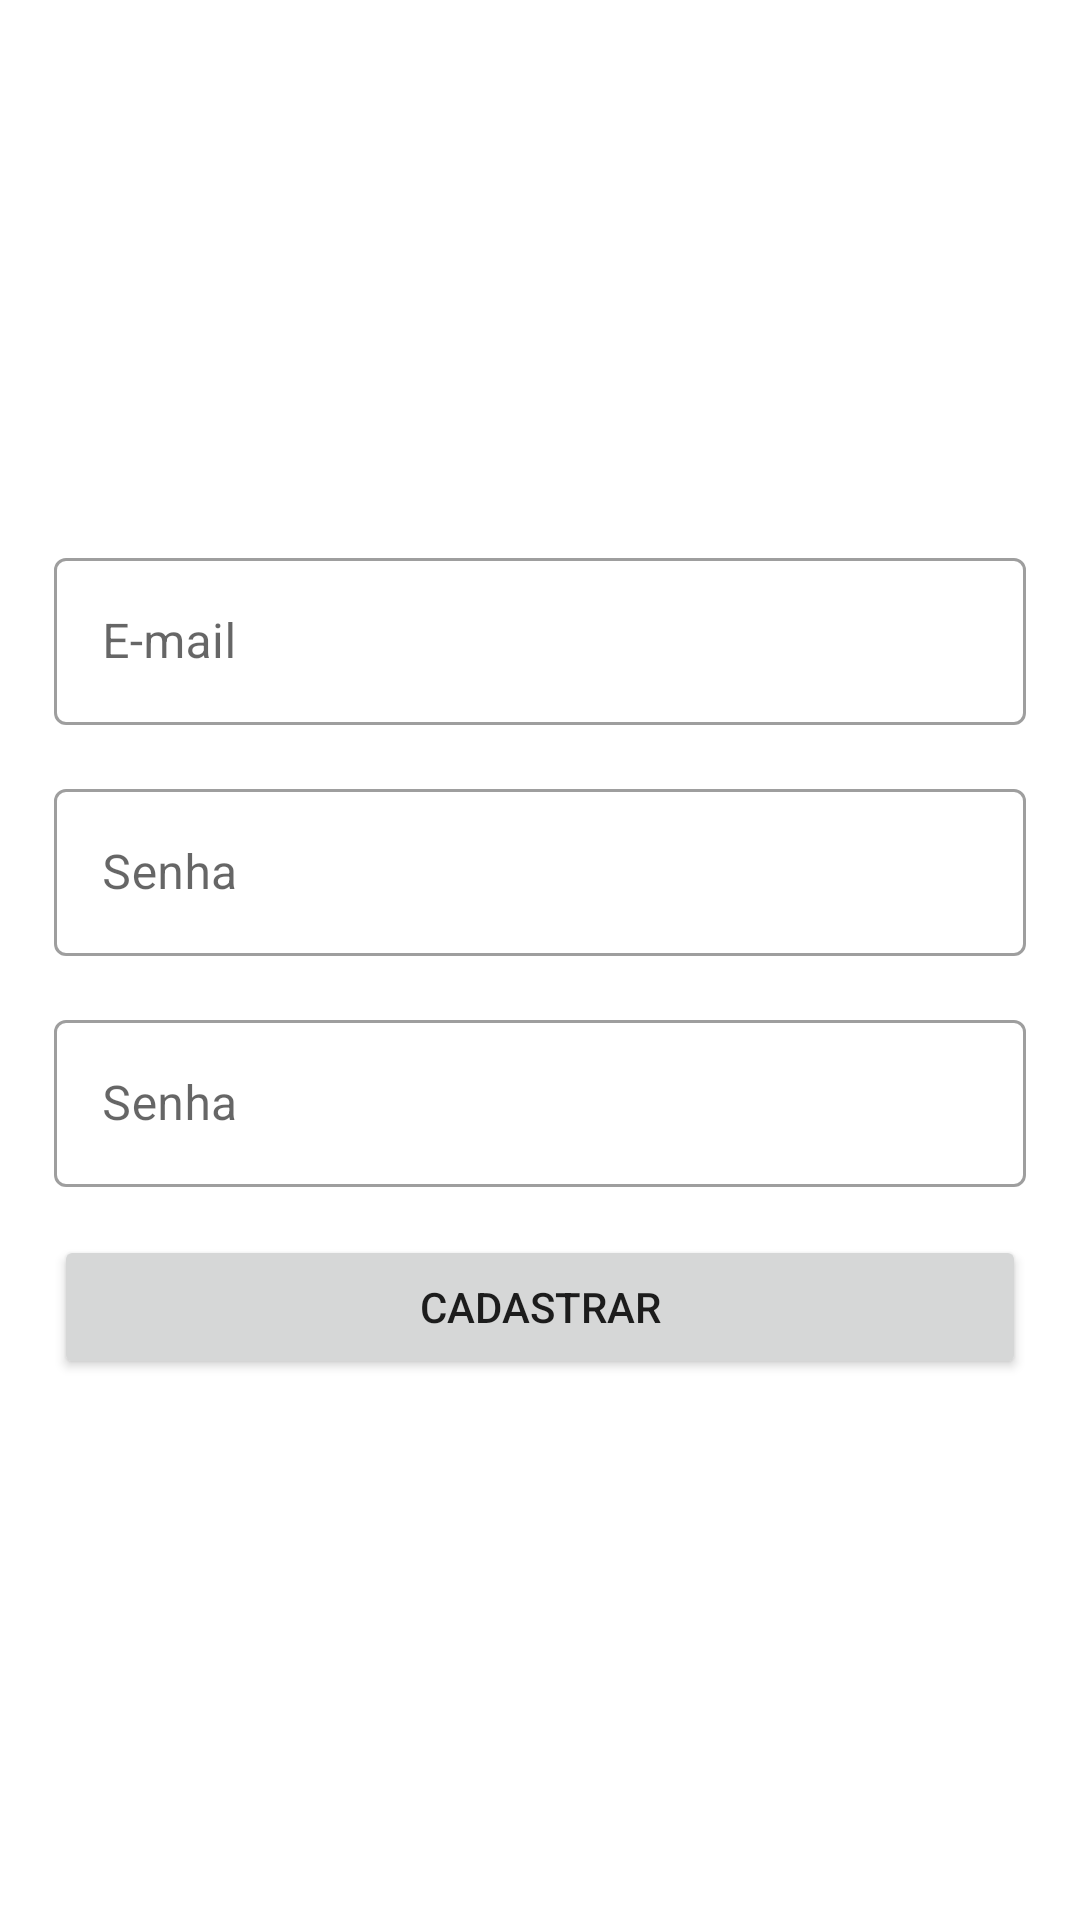

Write the Android layout XML for this screen, with the resource values it uses.
<!-- AndroidManifest.xml: application theme Theme.Cryptosys -->
<!-- res/layout/fragment_cadastro_usuario.xml -->
<?xml version="1.0" encoding="utf-8"?>
<androidx.constraintlayout.widget.ConstraintLayout xmlns:android="http://schemas.android.com/apk/res/android"
    xmlns:app="http://schemas.android.com/apk/res-auto"
    android:layout_width="match_parent"
    android:layout_height="match_parent">

    <com.google.android.material.textfield.TextInputLayout
        android:id="@+id/containerEmailCadastro"
        style="@style/Widget.MaterialComponents.TextInputLayout.OutlinedBox"
        android:layout_width="0dp"
        android:layout_height="wrap_content"
        android:layout_marginStart="18dp"
        android:layout_marginEnd="18dp"
        app:layout_constraintBottom_toTopOf="@+id/containerSenhaCadastro"
        app:layout_constraintEnd_toEndOf="parent"
        app:layout_constraintStart_toStartOf="parent"
        app:layout_constraintTop_toTopOf="parent"
        app:layout_constraintVertical_chainStyle="packed">

        <com.google.android.material.textfield.TextInputEditText
            android:id="@+id/etEmailCadastro"
            android:layout_width="match_parent"
            android:layout_height="wrap_content"
            android:hint="E-mail"
            android:inputType="textEmailAddress" />
    </com.google.android.material.textfield.TextInputLayout>

    <com.google.android.material.textfield.TextInputLayout
        android:id="@+id/containerSenhaCadastro"
        style="@style/Widget.MaterialComponents.TextInputLayout.OutlinedBox"
        android:layout_width="0dp"
        android:layout_height="wrap_content"
        android:layout_marginTop="16dp"
        app:layout_constraintBottom_toTopOf="@+id/containerSenhaConfirmaCadastro"
        app:layout_constraintEnd_toEndOf="@id/containerEmailCadastro"
        app:layout_constraintStart_toStartOf="@id/containerEmailCadastro"
        app:layout_constraintTop_toBottomOf="@+id/containerEmailCadastro">

        <com.google.android.material.textfield.TextInputEditText
            android:id="@+id/etSenhaCadastro"
            android:layout_width="match_parent"
            android:layout_height="wrap_content"
            android:hint="Senha"
            android:inputType="number" />
    </com.google.android.material.textfield.TextInputLayout>

    <com.google.android.material.textfield.TextInputLayout
        android:id="@+id/containerSenhaConfirmaCadastro"
        style="@style/Widget.MaterialComponents.TextInputLayout.OutlinedBox"
        android:layout_width="0dp"
        android:layout_height="wrap_content"
        android:layout_marginTop="16dp"
        app:layout_constraintBottom_toTopOf="@+id/btnCadastrar"
        app:layout_constraintEnd_toEndOf="@id/containerSenhaCadastro"
        app:layout_constraintStart_toStartOf="@id/containerSenhaCadastro"
        app:layout_constraintTop_toBottomOf="@+id/containerSenhaCadastro"
        app:layout_constraintVertical_chainStyle="packed">

        <com.google.android.material.textfield.TextInputEditText
            android:id="@+id/etSenhaConfirmaCadastro"
            android:layout_width="match_parent"
            android:layout_height="wrap_content"
            android:hint="Senha"
            android:inputType="textEmailAddress" />
    </com.google.android.material.textfield.TextInputLayout>

    <Button
        android:id="@+id/btnCadastrar"
        android:layout_width="0dp"
        android:layout_height="wrap_content"
        android:text="Cadastrar"
        android:layout_marginTop="16dp"
        app:layout_constraintBottom_toBottomOf="parent"
        app:layout_constraintEnd_toEndOf="@id/containerSenhaConfirmaCadastro"
        app:layout_constraintHorizontal_bias="0.5"
        app:layout_constraintStart_toStartOf="@id/containerSenhaConfirmaCadastro"
        app:layout_constraintTop_toBottomOf="@+id/containerSenhaConfirmaCadastro" />

</androidx.constraintlayout.widget.ConstraintLayout>
<!-- resources referenced by this layout -->
<resources>
  <style name="Theme.Cryptosys" parent="Theme.MaterialComponents.DayNight.DarkActionBar">
          
          <item name="colorPrimary">@color/purple_500</item>
          <item name="colorPrimaryVariant">@color/purple_700</item>
          <item name="colorOnPrimary">@color/white</item>
          
          <item name="colorSecondary">@color/teal_200</item>
          <item name="colorSecondaryVariant">@color/teal_700</item>
          <item name="colorOnSecondary">@color/black</item>
          
          <item name="android:statusBarColor" tools:targetApi="l">?attr/colorPrimaryVariant</item>
          
      </style>
  <color name="purple_500">#FF6200EE</color>
  <color name="purple_700">#FF3700B3</color>
  <color name="white">#FFFFFFFF</color>
  <color name="teal_200">#FF03DAC5</color>
  <color name="teal_700">#FF018786</color>
  <color name="black">#FF000000</color>
</resources>
